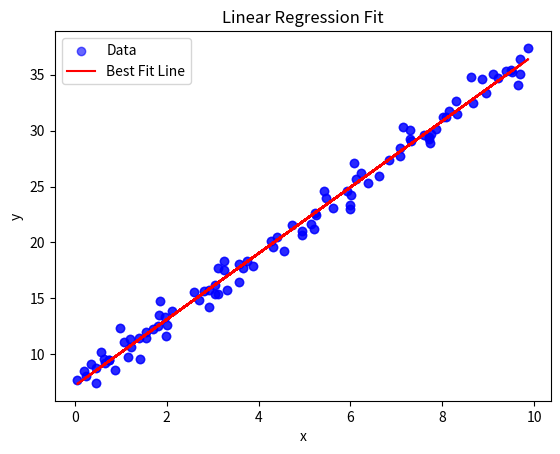

Reproduce this figure in Python.
import numpy as np
import matplotlib.pyplot as plt

# Generate synthetic data
np.random.seed(42)
x = np.random.rand(100, 1) * 10  # Random x values between 0 and 10
y = 3 * x + 7 + np.random.randn(100, 1)  # Linear relation with noise

# Visualize the data
plt.scatter(x, y, color='blue', alpha=0.6)
plt.title("Scatter Plot of Data")
plt.xlabel("x")
plt.ylabel("y")
plt.show()

# Linear Regression Implementation


class LinearRegression:
    def __init__(self, learning_rate=0.01, epochs=1000):
        self.learning_rate = learning_rate
        self.epochs = epochs
        self.w = 0  # Initialize weight
        self.b = 0  # Initialize bias

    def fit(self, x, y):
        n = len(x)
        for _ in range(self.epochs):
            # Predictions
            y_pred = self.w * x + self.b

            # Compute gradients
            dw = (-2 / n) * np.sum(x * (y - y_pred))
            db = (-2 / n) * np.sum(y - y_pred)

            # Update parameters
            self.w -= self.learning_rate * dw
            self.b -= self.learning_rate * db

    def predict(self, x):
        return self.w * x + self.b


# Train the model
model = LinearRegression(learning_rate=0.01, epochs=1000)
model.fit(x, y)

# Make predictions
y_pred = model.predict(x)

# Plot the results
plt.scatter(x, y, color='blue', alpha=0.6, label="Data")
plt.plot(x, y_pred, color='red', label="Best Fit Line")
plt.title("Linear Regression Fit")
plt.xlabel("x")
plt.ylabel("y")
plt.legend()
plt.show()

# Display the learned parameters
print(f"Learned weight (w): {model.w}")
print(f"Learned bias (b): {model.b}")


